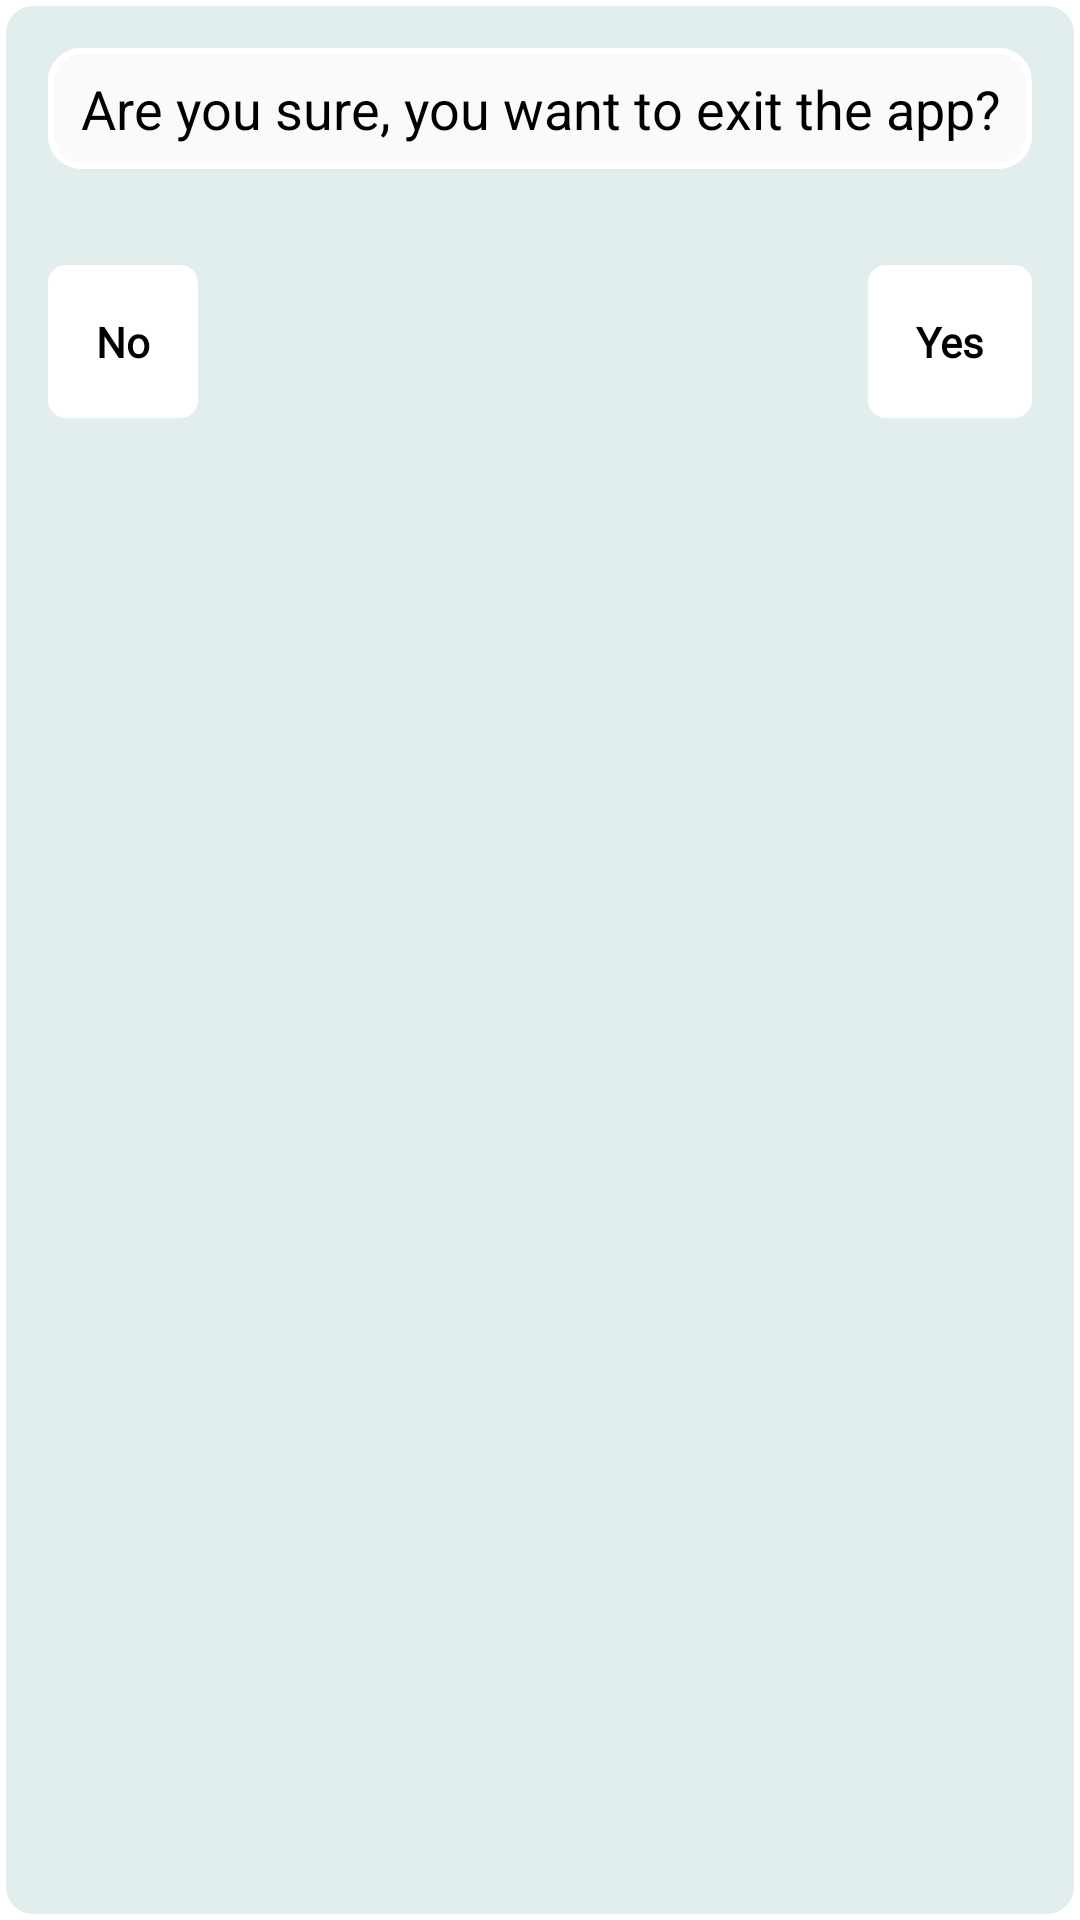

The Android layout XML behind this screen, and the referenced resources:
<!-- AndroidManifest.xml: application theme Theme.Sotech -->
<!-- res/layout/fragment_exit_app_dialog.xml -->
<RelativeLayout xmlns:android="http://schemas.android.com/apk/res/android"
    xmlns:app="http://schemas.android.com/apk/res-auto"
    xmlns:tools="http://schemas.android.com/tools"
    android:layout_width="match_parent"
    android:layout_height="wrap_content"
    android:layout_gravity="center"
    android:layout_marginTop="34dp"
    android:background="@drawable/error_background">


    <TextView
        android:id="@+id/select_project"
        android:layout_width="match_parent"
        android:layout_height="wrap_content"
        android:layout_margin="16dp"
        android:textAppearance="@style/TextAppearance.AppCompat.Medium"
        android:background="@drawable/round_background"
        android:gravity="center"
        android:foregroundGravity=""
        android:padding="8dp"
        android:text="Are you sure, you want to exit the app?"
        android:textColor="@android:color/black" />


    <TextView
        android:id="@+id/no"
        android:layout_width="wrap_content"
        android:layout_height="wrap_content"
        android:layout_below="@id/select_project"

        android:layout_marginLeft="16dp"
        android:layout_marginTop="16dp"
        android:layout_marginRight="16dp"
        android:layout_marginBottom="34dp"
        android:background="@drawable/round_small_background"
        android:fontFamily="@font/metrophobic"
        android:padding="16dp"
        android:text="No"
        android:textAllCaps="false"
        android:textColor="@android:color/black"
        android:textStyle="bold" />

 <TextView
        android:id="@+id/yes"
        android:layout_width="wrap_content"
        android:layout_height="wrap_content"
        android:layout_below="@id/select_project"
        android:layout_centerHorizontal="true"
        android:layout_marginLeft="16dp"
        android:layout_marginTop="16dp"
        android:layout_marginRight="16dp"
        android:layout_marginBottom="34dp"
     android:layout_alignParentRight="true"
        android:background="@drawable/round_small_background"
        android:fontFamily="@font/metrophobic"
        android:padding="16dp"
        android:text="Yes"
        android:textAllCaps="false"
        android:textColor="@android:color/black"
        android:textStyle="bold" />


</RelativeLayout>
<!-- resources referenced by this layout -->
<resources>
  <!-- drawable error_background (drawable) -->
  <?xml version="1.0" encoding="utf-8"?>
  <shape xmlns:android="http://schemas.android.com/apk/res/android">
  
  
      <solid android:color="@color/backgroundColor" />
  
  
      <stroke
          android:width="2dp"
          android:color="@android:color/white" />
  
      <corners
          android:bottomLeftRadius="10dp"
          android:bottomRightRadius="10dp"
          android:topLeftRadius="10dp"
          android:topRightRadius="10dp" />
  </shape>
  <!-- drawable round_background (drawable) -->
  <?xml version="1.0" encoding="utf-8"?>
  <shape xmlns:android="http://schemas.android.com/apk/res/android">
  
  
      <solid android:color="@color/transParentWhite" />
  
  
      <stroke
          android:width="2dp"
          android:color="@android:color/white" />
  
      <corners
          android:bottomLeftRadius="10dp"
          android:bottomRightRadius="10dp"
          android:topLeftRadius="10dp"
          android:topRightRadius="10dp" />
  </shape>
  <!-- drawable round_small_background (drawable) -->
  <?xml version="1.0" encoding="utf-8"?>
  <shape xmlns:android="http://schemas.android.com/apk/res/android">
  
  
      <solid android:color="@android:color/white" />
  
  
      <stroke
          android:width="2dp"
          android:color="@android:color/white" />
  
      <corners
          android:bottomLeftRadius="5dp"
          android:bottomRightRadius="5dp"
          android:topLeftRadius="5dp"
          android:topRightRadius="5dp" />
  </shape>
  <style name="Theme.Sotech" parent="Theme.MaterialComponents.DayNight.NoActionBar">
          
          <item name="colorPrimary">@color/purple_500</item>
          <item name="colorPrimaryVariant">@color/purple_700</item>
          <item name="colorOnPrimary">@color/white</item>
          
          <item name="colorSecondary">@color/teal_200</item>
          <item name="colorSecondaryVariant">@color/teal_700</item>
          <item name="colorOnSecondary">@color/black</item>
          
          <item name="android:statusBarColor" tools:targetApi="l">?attr/colorPrimaryVariant</item>
          
      </style>
  <color name="backgroundColor">#e2eded</color>
  <color name="transParentWhite">#C9FFFFFF</color>
  <color name="purple_500">#ADF188</color>
  <color name="purple_700">#ADF1C0</color>
  <color name="white">#FFFFFFFF</color>
  <color name="teal_200">#FF03DAC5</color>
  <color name="teal_700">#FF018786</color>
  <color name="black">#FF000000</color>
</resources>
